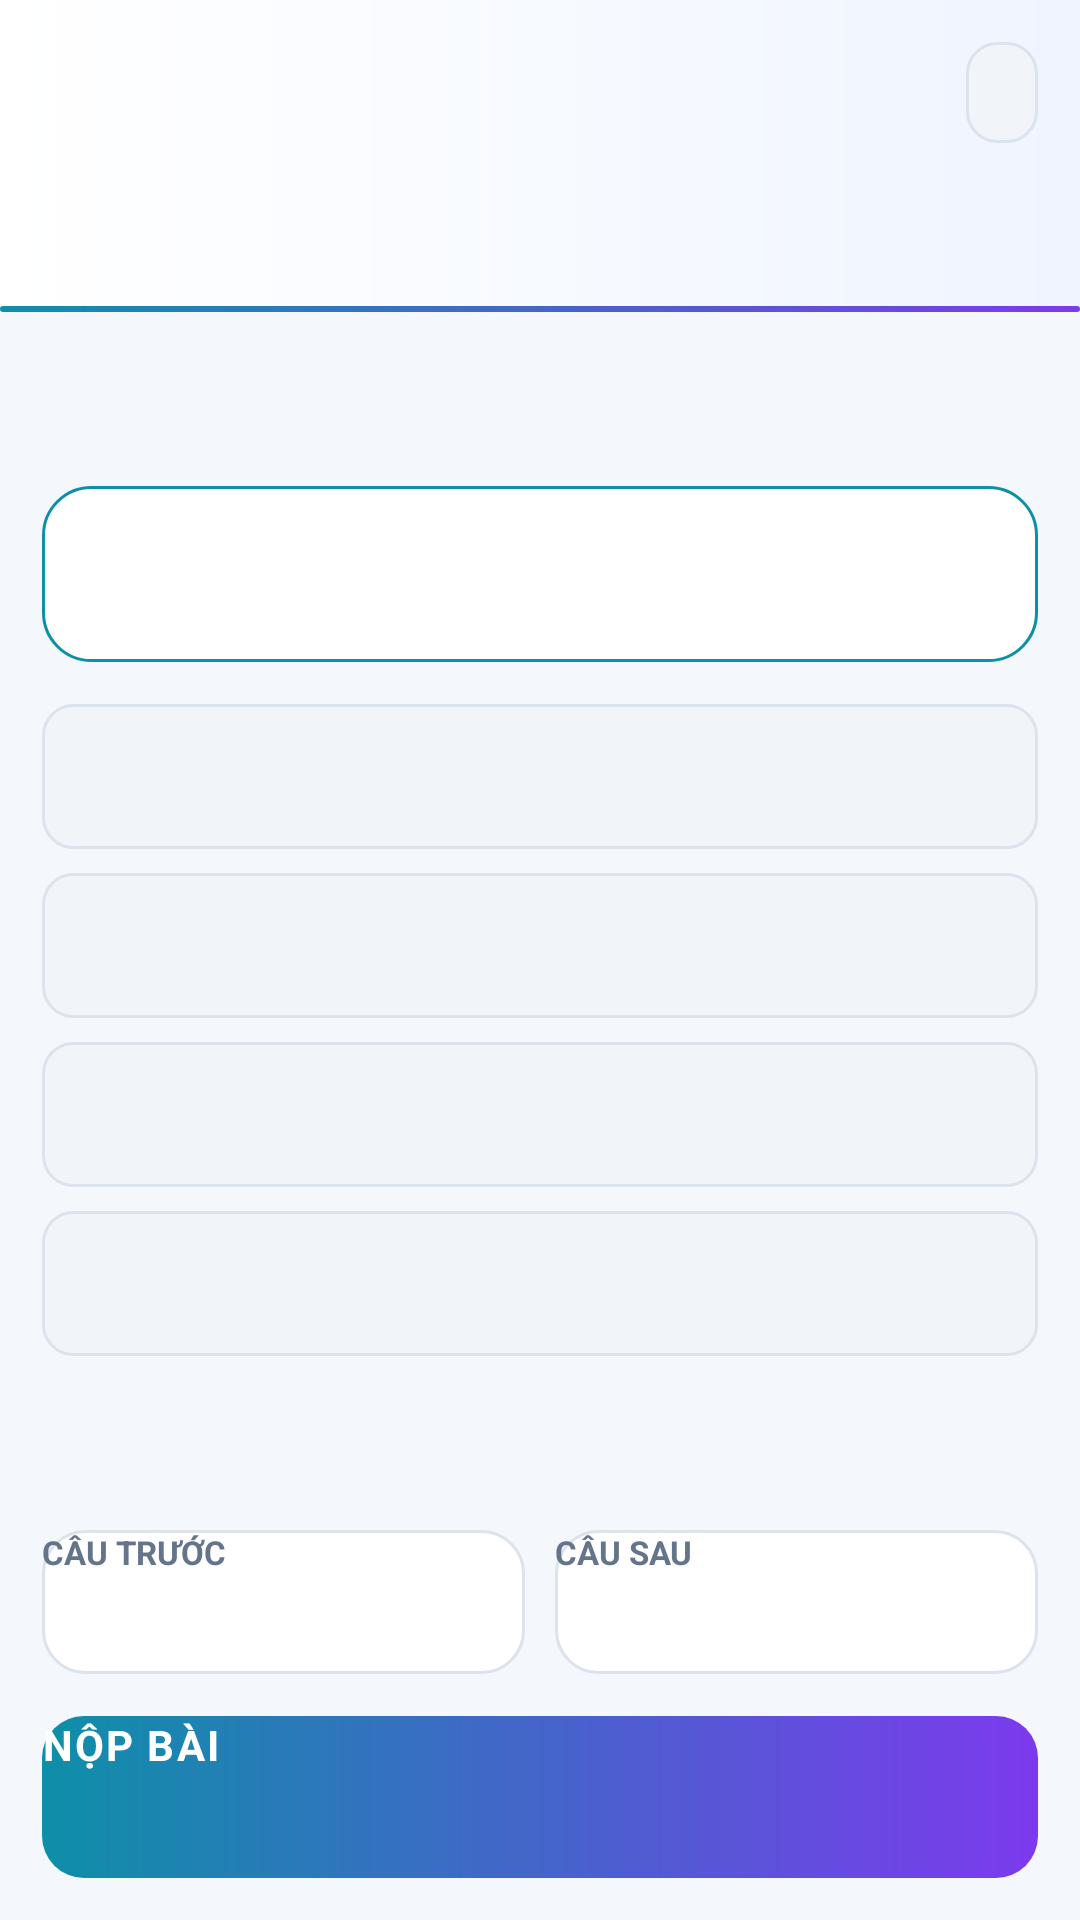

This screen was rendered from an Android layout file. Write that file and the resources it references.
<!-- AndroidManifest.xml: application theme Theme.AppTracNghiem -->
<!-- res/layout/activity_lam_bai.xml -->
<?xml version="1.0" encoding="utf-8"?>
<LinearLayout xmlns:android="http://schemas.android.com/apk/res/android"
    xmlns:tools="http://schemas.android.com/tools"
    android:id="@+id/main"
    android:layout_width="match_parent"
    android:layout_height="match_parent"
    android:background="@color/nen"
    android:orientation="vertical"
    tools:context=".LamBaiActivity">

    
    <LinearLayout
        android:layout_width="match_parent"
        android:layout_height="wrap_content"
        android:background="@drawable/bg_header"
        android:orientation="vertical"
        android:padding="14dp">

        <LinearLayout
            android:layout_width="match_parent"
            android:layout_height="wrap_content"
            android:gravity="center_vertical"
            android:orientation="horizontal">

            <TextView
                android:id="@+id/tvTienDo"
                android:layout_width="0dp"
                android:layout_height="wrap_content"
                android:layout_marginEnd="10dp"
                android:layout_weight="1"
                android:ellipsize="end"
                android:maxLines="1"
                android:textColor="@color/nhan_cyan"
                android:textSize="14sp"
                android:textStyle="bold" />

            <TextView
                android:id="@+id/tvThoiGian"
                android:layout_width="wrap_content"
                android:layout_height="wrap_content"
                android:background="@drawable/bg_o_nhap"
                android:paddingStart="12dp"
                android:paddingTop="6dp"
                android:paddingEnd="12dp"
                android:paddingBottom="6dp"
                android:textColor="@color/chu"
                android:textSize="16sp"
                android:textStyle="bold" />
        </LinearLayout>

        <ProgressBar
            android:id="@+id/pbTienDo"
            style="?android:attr/progressBarStyleHorizontal"
            android:layout_width="match_parent"
            android:layout_height="6dp"
            android:layout_marginTop="12dp"
            android:max="100"
            android:progressBackgroundTint="@color/vien"
            android:progressTint="@color/nhan_cyan" />

        <TextView
            android:id="@+id/tvDaTraLoi"
            android:layout_width="match_parent"
            android:layout_height="wrap_content"
            android:paddingTop="6dp"
            android:textColor="@color/chu_mo"
            android:textSize="12sp" />
    </LinearLayout>

    <View
        android:layout_width="match_parent"
        android:layout_height="2dp"
        android:background="@drawable/bg_button" />

    <ScrollView
        android:layout_width="match_parent"
        android:layout_height="0dp"
        android:layout_weight="1"
        android:fillViewport="true">

        <LinearLayout
            android:layout_width="match_parent"
            android:layout_height="match_parent"
            android:gravity="center_vertical"
            android:orientation="vertical"
            android:padding="14dp">

            <TextView
                android:id="@+id/tvCauHoi"
                android:layout_width="match_parent"
                android:layout_height="wrap_content"
                android:background="@drawable/bg_cauhoi"
                android:lineSpacingExtra="4dp"
                android:padding="18dp"
                android:textColor="@color/chu"
                android:textSize="17sp"
                android:textStyle="bold" />

            <RadioGroup
                android:id="@+id/rgDapAn"
                android:layout_width="match_parent"
                android:layout_height="wrap_content"
                android:layout_marginTop="14dp"
                android:orientation="vertical">

                <RadioButton
                    android:id="@+id/rb1"
                    android:layout_width="match_parent"
                    android:layout_height="wrap_content"
                    android:layout_marginBottom="8dp"
                    android:background="@drawable/bg_o_nhap"
                    android:buttonTint="@color/nhan_cyan"
                    android:padding="14dp"
                    android:textColor="@color/chu"
                    android:textSize="15sp" />

                <RadioButton
                    android:id="@+id/rb2"
                    android:layout_width="match_parent"
                    android:layout_height="wrap_content"
                    android:layout_marginBottom="8dp"
                    android:background="@drawable/bg_o_nhap"
                    android:buttonTint="@color/nhan_cyan"
                    android:padding="14dp"
                    android:textColor="@color/chu"
                    android:textSize="15sp" />

                <RadioButton
                    android:id="@+id/rb3"
                    android:layout_width="match_parent"
                    android:layout_height="wrap_content"
                    android:layout_marginBottom="8dp"
                    android:background="@drawable/bg_o_nhap"
                    android:buttonTint="@color/nhan_cyan"
                    android:padding="14dp"
                    android:textColor="@color/chu"
                    android:textSize="15sp" />

                <RadioButton
                    android:id="@+id/rb4"
                    android:layout_width="match_parent"
                    android:layout_height="wrap_content"
                    android:background="@drawable/bg_o_nhap"
                    android:buttonTint="@color/nhan_cyan"
                    android:padding="14dp"
                    android:textColor="@color/chu"
                    android:textSize="15sp" />
            </RadioGroup>
        </LinearLayout>
    </ScrollView>

    <LinearLayout
        android:layout_width="match_parent"
        android:layout_height="wrap_content"
        android:orientation="horizontal"
        android:paddingStart="14dp"
        android:paddingEnd="14dp">

        <androidx.appcompat.widget.AppCompatButton
            android:id="@+id/btnTruoc"
            android:layout_width="0dp"
            android:layout_height="48dp"
            android:layout_marginEnd="5dp"
            android:layout_weight="1"
            android:background="@drawable/bg_button_phu"
            android:text="CÂU TRƯỚC"
            android:textColor="@color/chu_mo"
            android:textSize="11sp"
            android:textStyle="bold" />

        <androidx.appcompat.widget.AppCompatButton
            android:id="@+id/btnSau"
            android:layout_width="0dp"
            android:layout_height="48dp"
            android:layout_marginStart="5dp"
            android:layout_weight="1"
            android:background="@drawable/bg_button_phu"
            android:text="CÂU SAU"
            android:textColor="@color/chu_mo"
            android:textSize="11sp"
            android:textStyle="bold" />
    </LinearLayout>

    <androidx.appcompat.widget.AppCompatButton
        android:id="@+id/btnNopBai"
        android:layout_width="match_parent"
        android:layout_height="54dp"
        android:layout_margin="14dp"
        android:background="@drawable/bg_button"
        android:letterSpacing="0.05"
        android:text="NỘP BÀI"
        android:textColor="@color/white"
        android:textSize="14sp"
        android:textStyle="bold" />

</LinearLayout>
<!-- resources referenced by this layout -->
<resources>
  <color name="chu">#FF1B2437</color>
  <color name="chu_mo">#FF64748B</color>
  <color name="nen">#FFF4F7FC</color>
  <color name="nhan_cyan">#FF0E8FA8</color>
  <color name="vien">#FFDCE3ED</color>
  <color name="white">#FFFFFFFF</color>
  <!-- drawable bg_button (drawable) -->
  <?xml version="1.0" encoding="utf-8"?>
  <shape xmlns:android="http://schemas.android.com/apk/res/android"
      android:shape="rectangle">
      <gradient
          android:angle="0"
          android:endColor="@color/nhan_tim"
          android:startColor="@color/nhan_cyan" />
      <corners android:radius="14dp" />
  </shape>
  <!-- drawable bg_button_phu (drawable) -->
  <?xml version="1.0" encoding="utf-8"?>
  <shape xmlns:android="http://schemas.android.com/apk/res/android"
      android:shape="rectangle">
      <solid android:color="@color/nen_the" />
      <stroke android:width="1dp" android:color="@color/vien" />
      <corners android:radius="14dp" />
  </shape>
  <!-- drawable bg_cauhoi (drawable) -->
  <?xml version="1.0" encoding="utf-8"?>
  <shape xmlns:android="http://schemas.android.com/apk/res/android"
      android:shape="rectangle">
      <solid android:color="@color/nen_the" />
      <stroke android:width="1dp" android:color="@color/nhan_cyan" />
      <corners android:radius="16dp" />
  </shape>
  <!-- drawable bg_header (drawable) -->
  <?xml version="1.0" encoding="utf-8"?>
  <shape xmlns:android="http://schemas.android.com/apk/res/android"
      android:shape="rectangle">
      <gradient
          android:angle="0"
          android:centerColor="#FFF7FAFF"
          android:endColor="#FFEFF4FF"
          android:startColor="#FFFFFFFF" />
  </shape>
  <!-- drawable bg_o_nhap (drawable) -->
  <?xml version="1.0" encoding="utf-8"?>
  <shape xmlns:android="http://schemas.android.com/apk/res/android"
      android:shape="rectangle">
      <solid android:color="@color/nen_o_nhap" />
      <stroke android:width="1dp" android:color="@color/vien" />
      <corners android:radius="10dp" />
  </shape>
  <style name="Theme.AppTracNghiem" parent="Base.Theme.AppTracNghiem" />
  <color name="nhan_tim">#FF7C3AED</color>
  <color name="nen_the">#FFFFFFFF</color>
  <color name="nen_o_nhap">#FFF1F5FA</color>
  <style name="Base.Theme.AppTracNghiem" parent="Theme.Material3.Light.NoActionBar">
          <item name="android:windowBackground">@color/nen</item>
          <item name="colorPrimary">@color/nhan_cyan</item>
          <item name="colorSecondary">@color/nhan_tim</item>
          <item name="android:textColorPrimary">@color/chu</item>
          <item name="android:textColorSecondary">@color/chu_mo</item>
      </style>
</resources>
